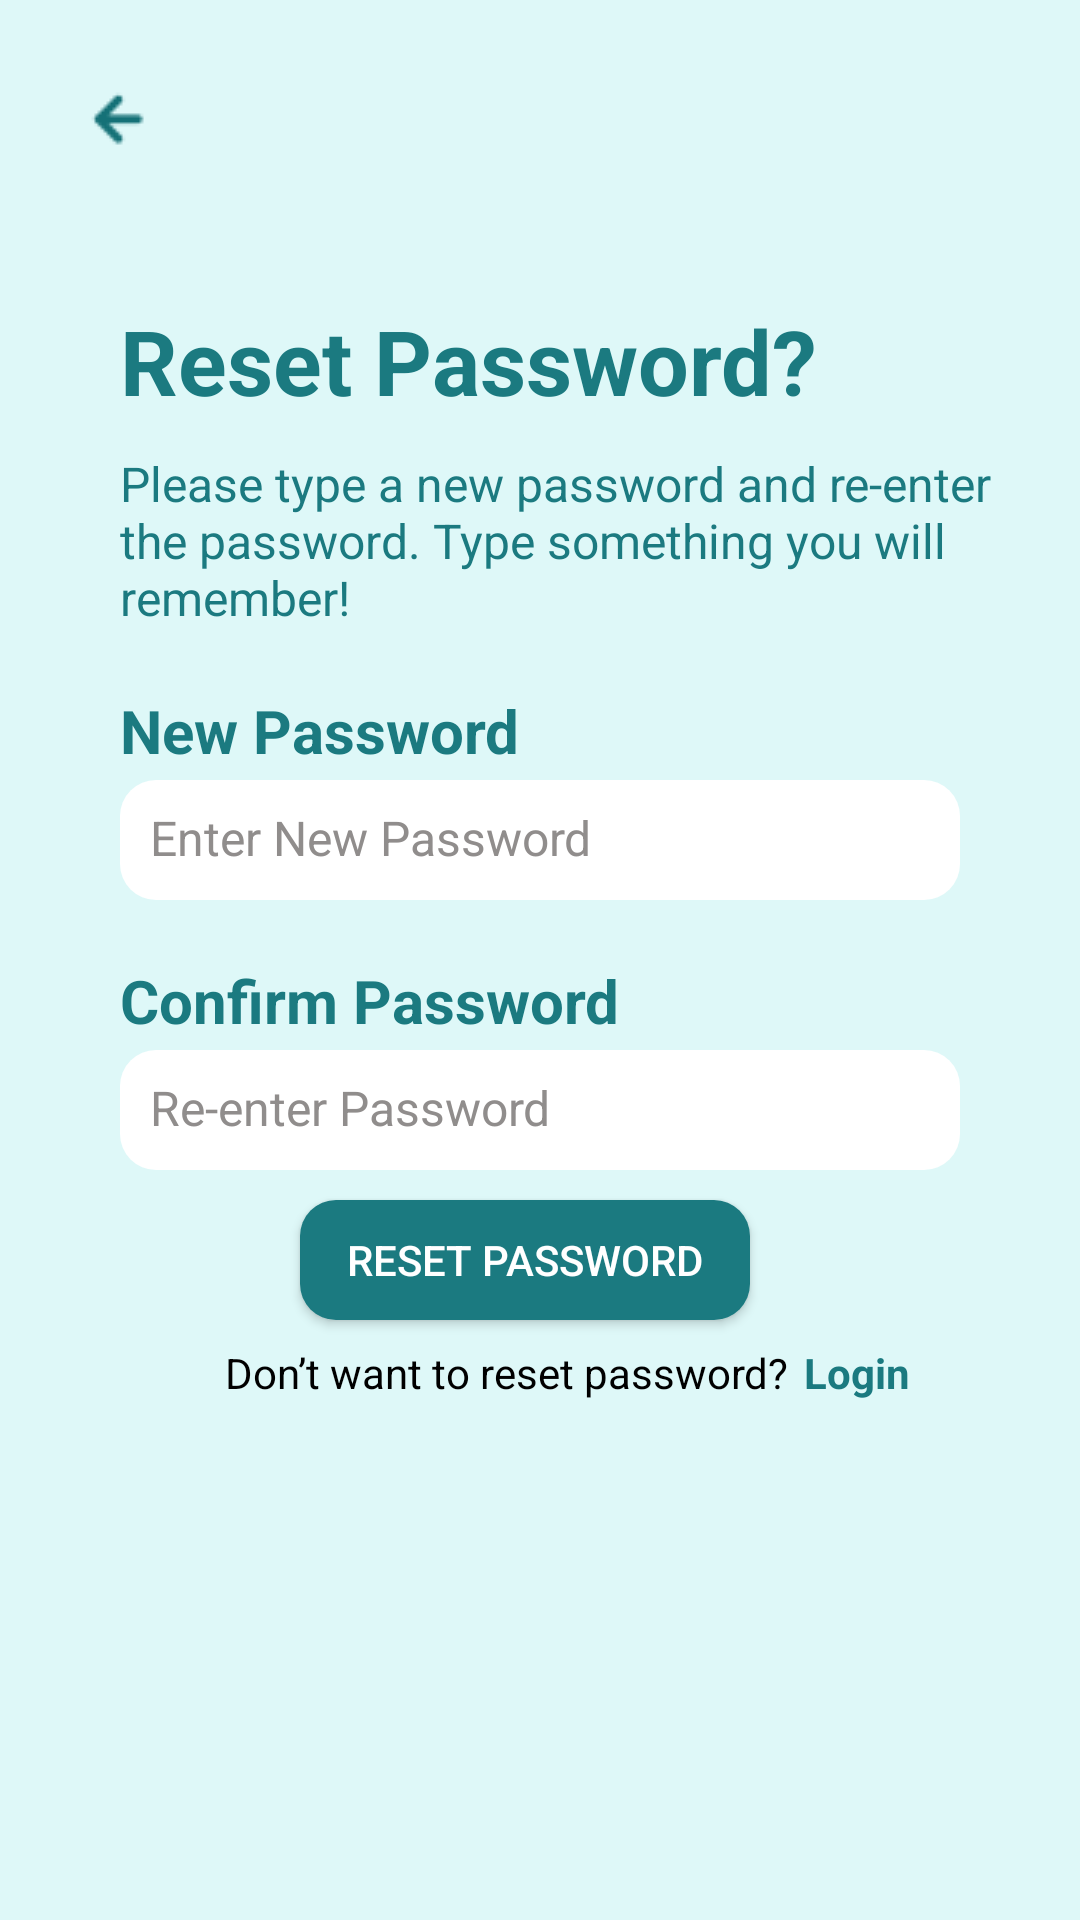

Reconstruct the res/layout file that produces this screen, plus the resources it refers to.
<!-- AndroidManifest.xml: application theme Theme.I210566 -->
<!-- res/layout/activity_reset_password.xml -->
<?xml version="1.0" encoding="utf-8"?>
<androidx.constraintlayout.widget.ConstraintLayout xmlns:android="http://schemas.android.com/apk/res/android"
    xmlns:tools="http://schemas.android.com/tools"
    xmlns:app="http://schemas.android.com/apk/res-auto"
    android:layout_width="match_parent"
    android:layout_height="match_parent"
    android:background="@color/pale_gray"
    tools:context=".ForgotPasswordActivity">



    <ImageButton
        android:id="@+id/back2"
        android:layout_width="30dp"
        android:layout_height="30dp"
        android:layout_marginStart="24dp"
        android:layout_marginTop="24dp"
        android:src="@drawable/back"
        app:layout_constraintStart_toStartOf="parent"
        app:layout_constraintTop_toTopOf="parent" />


    <RelativeLayout
        android:layout_width="match_parent"
        android:layout_height="match_parent">

        <LinearLayout
            android:id="@+id/textViewForgotPassword"
            android:layout_width="wrap_content"
            android:layout_height="wrap_content"
            android:orientation="vertical">


            
            <TextView
                android:id="@+id/ResetPasswordID"
                android:layout_width="wrap_content"
                android:layout_height="wrap_content"
                android:text="@string/ResetPasswordQUESTION"
                android:textSize="30sp"
                android:textColor="@color/Dark_teal"
                android:textStyle="bold"
                android:layout_marginTop="100dp"
                android:layout_marginStart="40dp"/>

            
            <TextView
                android:id="@+id/PleaseTypeNewPasswordID"
                android:layout_width="wrap_content"
                android:layout_height="wrap_content"
                android:text="@string/PleaseEnterAnewPasword"
                android:textSize="16sp"
                android:textColor="@color/Dark_teal"
                android:layout_marginTop="10dp"
                android:layout_marginStart="40dp"/>

            
            <TextView
                android:id="@+id/newPasswodLabelID"
                android:layout_width="wrap_content"
                android:layout_height="wrap_content"
                android:text="@string/NewPassword"
                android:textSize="20sp"
                android:textColor="@color/Dark_teal"
                android:textStyle="bold"
                android:layout_marginTop="20dp"
                android:layout_marginStart="40dp"/>

            
            <EditText
                android:id="@+id/NewPasswInputID"
                android:layout_width="280dp"
                android:layout_height="40dp"
                android:hint="@string/EnterNewPassword"
                android:textSize="16sp"
                android:textColor="@color/gray_tone"
                android:textColorHint="@color/gray_tone"
                android:layout_marginTop="3dp"
                android:layout_marginStart="40dp"
                android:inputType="textPassword"
                android:background="@drawable/bg_squircle_input" />



            
            <TextView
                android:id="@+id/ReEnternewPasswodLabelID"
                android:layout_width="wrap_content"
                android:layout_height="wrap_content"
                android:text="@string/ConfirmPassword"
                android:textSize="20sp"
                android:textColor="@color/Dark_teal"
                android:textStyle="bold"
                android:layout_marginTop="20dp"
                android:layout_marginStart="40dp"/>

            
            <EditText
                android:id="@+id/ReEnterNewPasswInputID"
                android:layout_width="280dp"
                android:layout_height="40dp"
                android:hint="@string/ReenterPassword"
                android:textSize="16sp"
                android:textColor="@color/gray_tone"
                android:textColorHint="@color/gray_tone"
                android:layout_marginTop="3dp"
                android:layout_marginStart="40dp"
                android:inputType="textPassword"
                android:background="@drawable/bg_squircle_input" />


            
            <androidx.appcompat.widget.AppCompatButton
                android:id="@+id/ResetButtonID"
                android:layout_width="150dp"
                android:layout_height="40dp"
                android:layout_marginTop="10dp"
                android:layout_marginStart="100dp"
                android:background="@drawable/verify_button_bg_squircle_input"
                android:text="@string/ResetPassword"
                android:textColor="@color/white" />

            <LinearLayout
                android:id="@+id/textViewContainer"
                android:layout_width="wrap_content"
                android:layout_height="wrap_content"
                android:orientation="horizontal">

                <TextView
                    android:id="@+id/DontwanttoReset"
                    android:layout_width="wrap_content"
                    android:layout_height="wrap_content"
                    android:layout_marginStart="75dp"
                    android:layout_marginTop="8dp"
                    android:textColor="@color/black"
                    android:text="@string/Dontwanttoresetpassword"/>

                <TextView
                    android:id="@+id/LoginLabelID"
                    android:layout_width="wrap_content"
                    android:layout_height="wrap_content"
                    android:layout_marginStart="5dp"
                    android:layout_marginTop="8dp"
                    android:textColor="@color/Dark_teal"
                    android:textStyle="bold"
                    android:text="@string/Login"/>

            </LinearLayout>

        </LinearLayout>
    </RelativeLayout>





</androidx.constraintlayout.widget.ConstraintLayout>
<!-- resources referenced by this layout -->
<resources>
  <color name="Dark_teal">#1B7A80</color>
  <color name="black">#FF000000</color>
  <color name="gray_tone">#908D8C</color>
  <color name="pale_gray">#DEF8F8</color>
  <color name="white">#FFFFFFFF</color>
  <!-- drawable back: png bitmap (drawable, 487 bytes) -->
  <!-- drawable bg_squircle_input (drawable) -->
  <?xml version="1.0" encoding="utf-8"?>
  <shape xmlns:android="http://schemas.android.com/apk/res/android">
      <solid android:color="#FFFFFF"/>
      <corners android:radius="12dp"/> 
      <padding android:left="10dp" android:top="10dp" android:right="10dp" android:bottom="10dp"/> 
  </shape>
  <!-- drawable verify_button_bg_squircle_input (drawable) -->
  <?xml version="1.0" encoding="utf-8"?>
  <shape xmlns:android="http://schemas.android.com/apk/res/android">
      <solid android:color="@color/Dark_teal"/>
      <corners android:radius="12dp"/> 
      <padding android:left="10dp" android:top="10dp" android:right="10dp" android:bottom="10dp"/> 
  </shape>
  <string name="ConfirmPassword">Confirm Password</string>
  <string name="Dontwanttoresetpassword">Don’t want to reset password?</string>
  <string name="EnterNewPassword">Enter New Password</string>
  <string name="Login">Login</string>
  <string name="NewPassword">New Password</string>
  <string name="PleaseEnterAnewPasword">Please type a new password and re-enter the password. Type something you will remember!</string>
  <string name="ReenterPassword">Re-enter Password</string>
  <string name="ResetPassword">Reset Password</string>
  <string name="ResetPasswordQUESTION">Reset Password?</string>
  <style name="Theme.I210566" parent="Base.Theme.I210566" />
  <style name="Base.Theme.I210566" parent="Theme.Material3.DayNight.NoActionBar">
          
          
      </style>
</resources>
